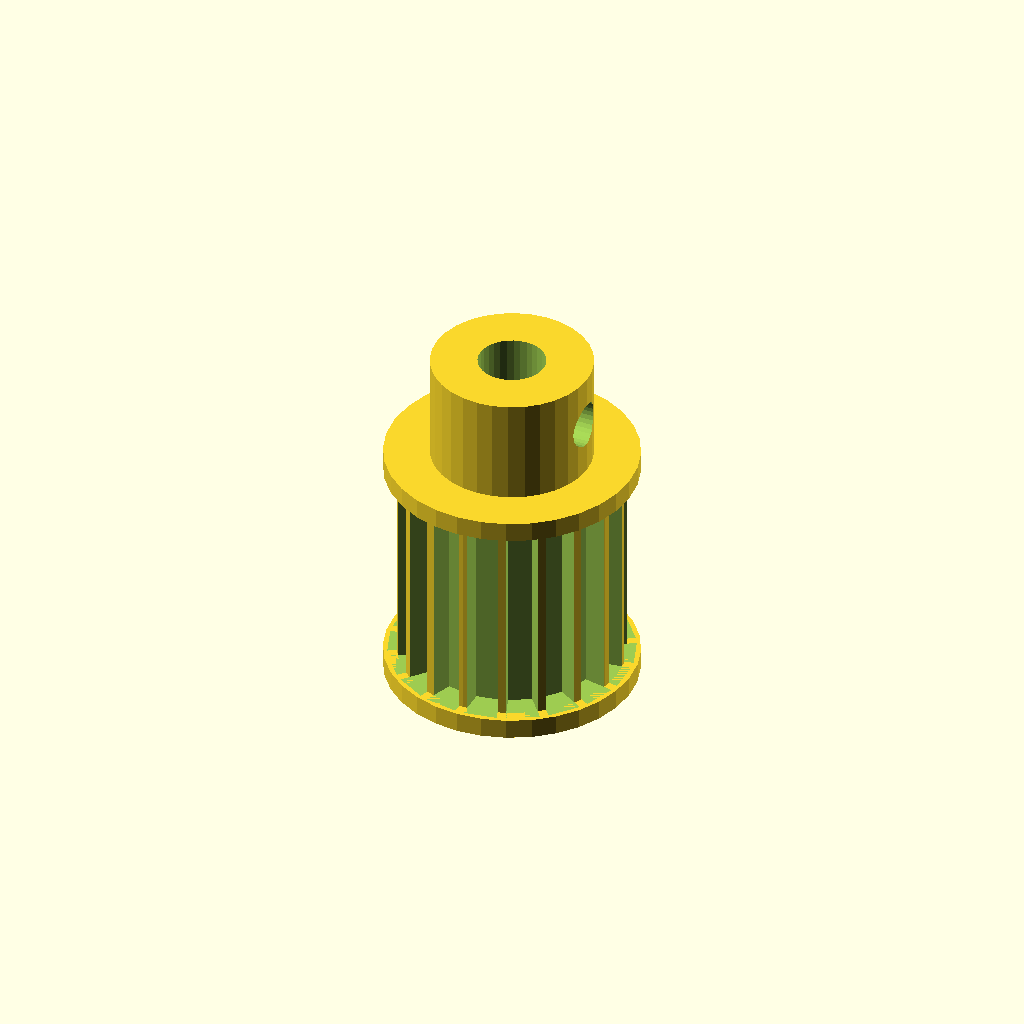
Cell 1: the model at its default parameters.
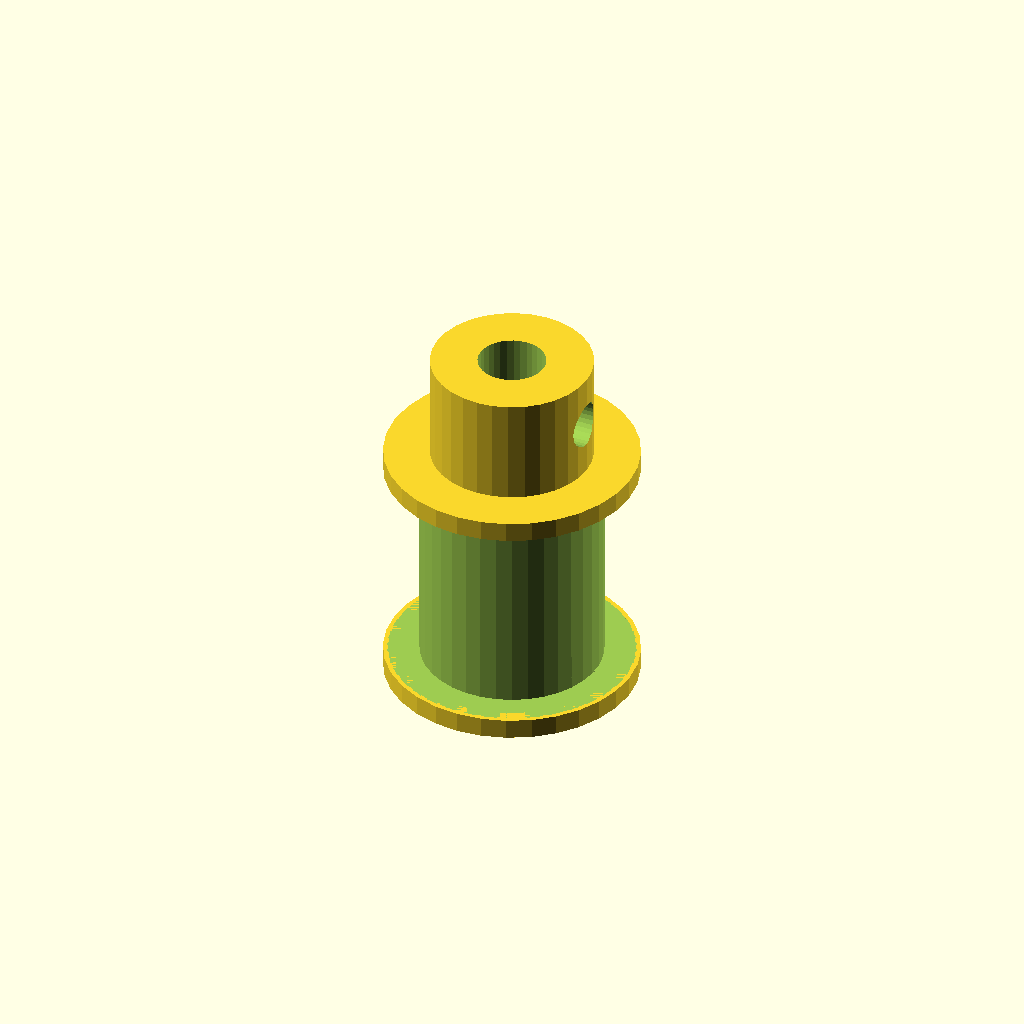
Cell 2: the same model with n_teeth = 36.
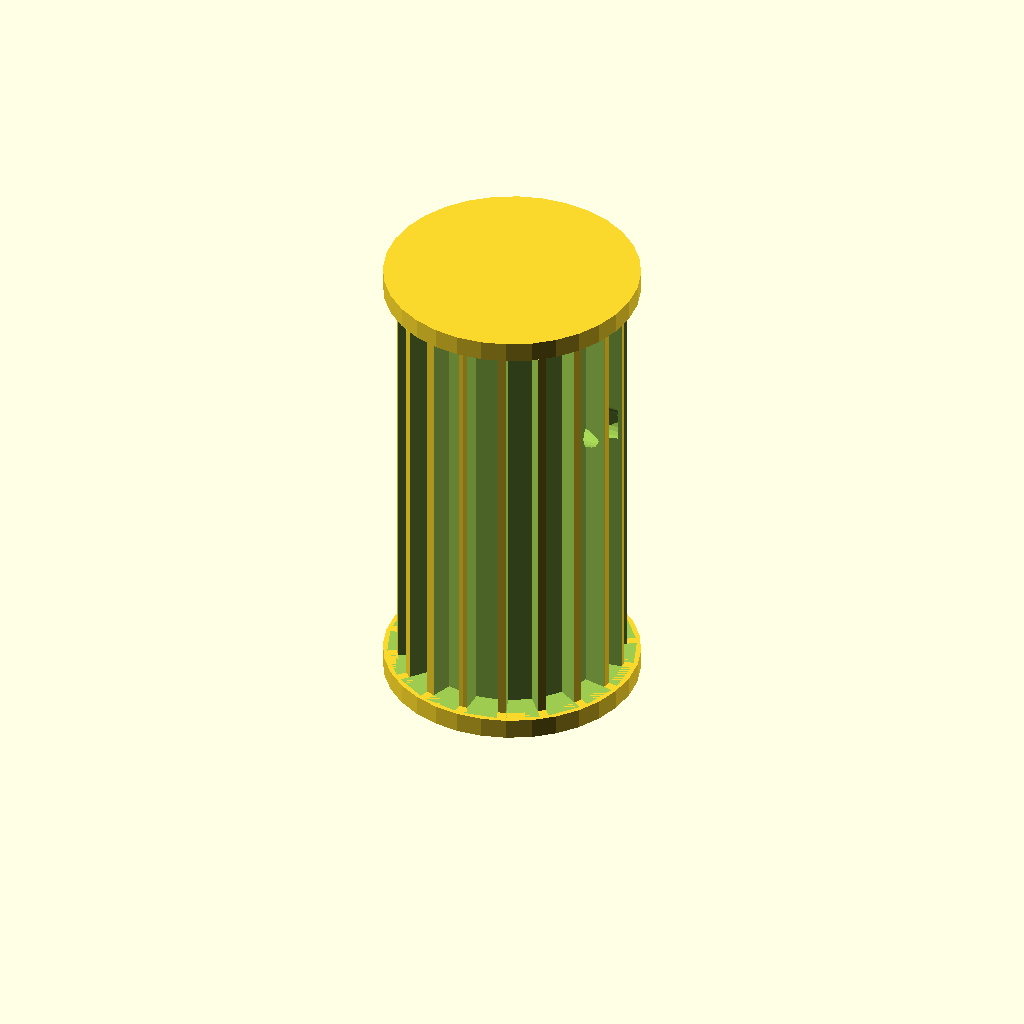
Cell 3: the same model with rim_w = 32.
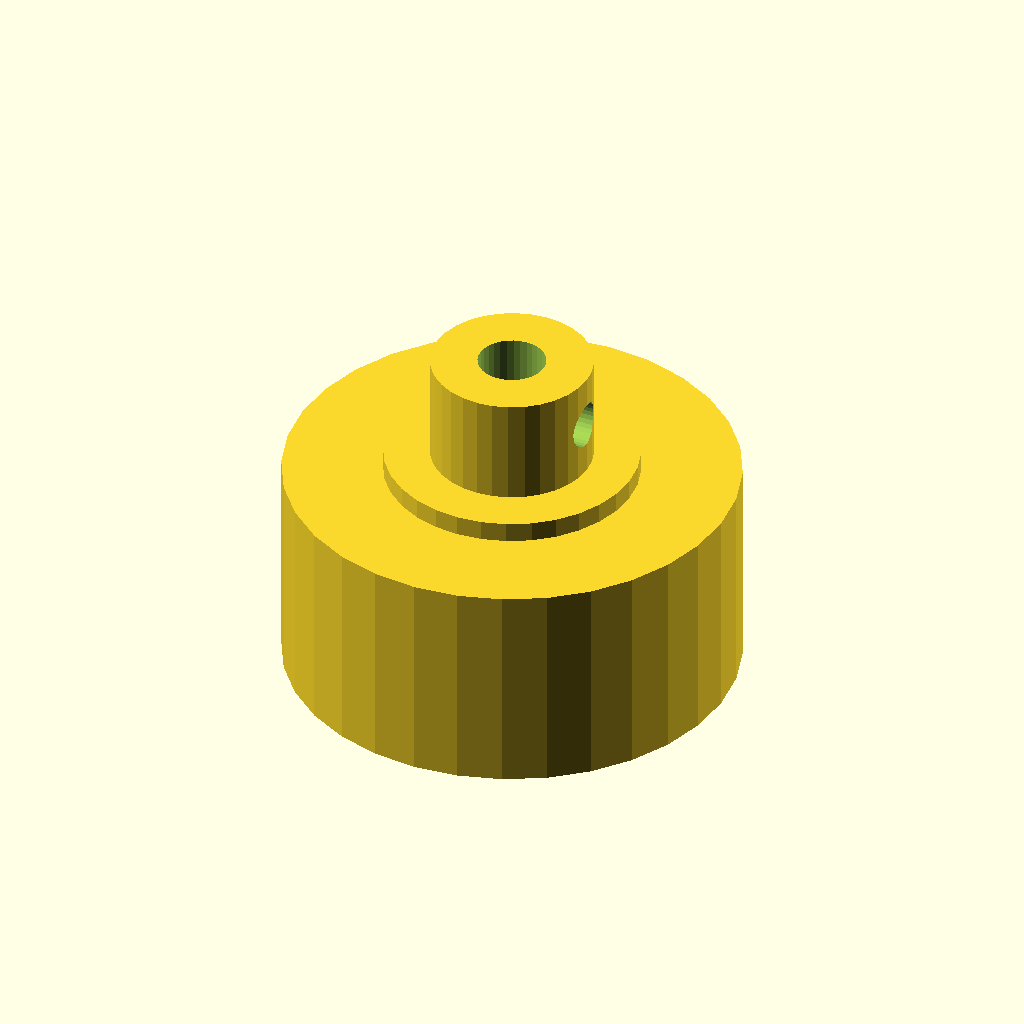
Cell 4: the same model with tip_d = 33.68.
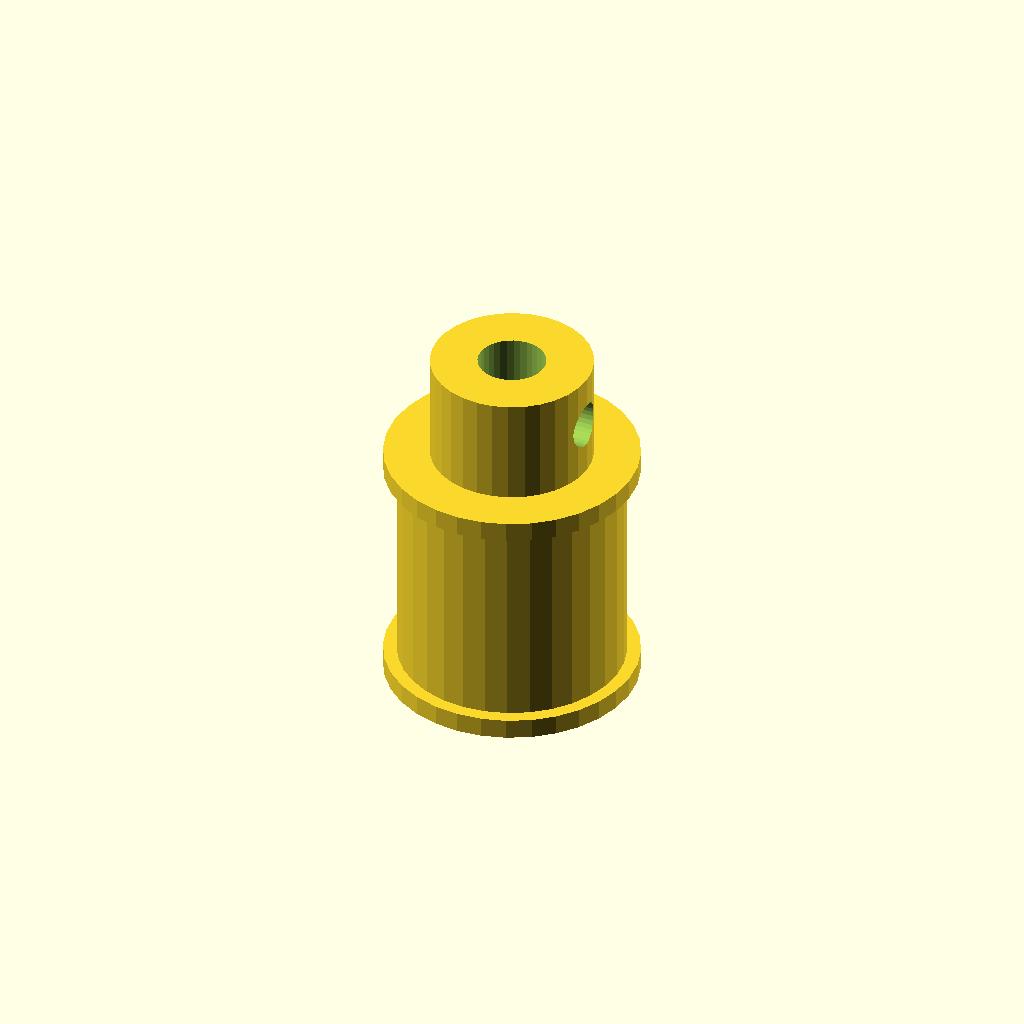
Cell 5: the same model with root_d = 29.28.
All cells are drawn from one camera (rotation 55°, 0°, 25°, orthographic, colour scheme Cornfield), so only the parameter changes between them.
Source of the model, optional_data/data/gen2/pulleys/part_0062.scad:
$fn = 32;

// ----------------------------------------------------------------------
// Timing pulley: GT3 18T, pitch 3 mm, 18.84 mm x 27 mm
// ----------------------------------------------------------------------

// --- parameters (mm) ---
belt_pitch = 3;           // belt pitch
n_teeth = 18;             // number of grooves
rim_w = 16;               // belt width between the flanges
tip_d = 16.84;            // tip circle diameter
root_d = 14.64;           // groove bottom diameter
groove_h = 1.1;           // groove depth
tooth_w = 2.1;            // groove width at the tip circle
rim_d = 18.84;            // flange diameter
rim_t = 1.5;              // flange thickness
spigot_d = 13.04;         // flange spigot, sunk into the rim
spigot_h = 1.2;           // spigot depth into the rim
shaft_d = 5.04;           // shaft bore
hub_d = 12;               // hub diameter
hub_h = 8;                // hub above the flange
bottom_z = -1.5;          // lowest point of the pulley
top_z = 25.5;             // highest point of the pulley
set_d = 3.4;              // set screw tap hole

module rim() {
  cylinder(h = rim_w, d = tip_d);
}

module groove_cutter() {
  /* belt tooth groove: deeper than wide, cut through the belt width */
  translate([root_d / 2, 0, 0])
    linear_extrude(height = rim_w)
      polygon(points = [[-0.6, -tooth_w * 0.42], [groove_h + 0.6, -tooth_w * 0.6],
                        [groove_h + 0.6, tooth_w * 0.6], [-0.6, tooth_w * 0.42]]);
}

module flanges() {
  translate([0, 0, -rim_t]) cylinder(h = rim_t, d = rim_d);
  translate([0, 0, rim_w]) cylinder(h = rim_t, d = rim_d);
  translate([0, 0, -spigot_h]) cylinder(h = spigot_h + 0.6, d = spigot_d);
  translate([0, 0, rim_w - 0.6]) cylinder(h = spigot_h + 0.6, d = spigot_d);
}

module hub() {
  translate([0, 0, bottom_z]) cylinder(h = top_z - bottom_z, d = hub_d);
}

difference() {
  union() {
    rim();
    hub();
    flanges();
  }
  for (i = [0 : n_teeth - 1]) rotate([0, 0, i * 360 / n_teeth]) groove_cutter();
  translate([0, 0, bottom_z - 1]) cylinder(h = top_z - bottom_z + 2, d = shaft_d);
  translate([-1, 0, top_z - hub_h * 0.5]) rotate([0, 90, 0]) cylinder(h = hub_d / 2 + 3, d = set_d);
}
Customizer parameters (derived from the source; name, type, default, range or options):
belt_pitch: number, default 3
n_teeth: number, default 18
rim_w: number, default 16
tip_d: number, default 16.84
root_d: number, default 14.64
groove_h: number, default 1.1
tooth_w: number, default 2.1
rim_d: number, default 18.84
rim_t: number, default 1.5
spigot_d: number, default 13.04
spigot_h: number, default 1.2
shaft_d: number, default 5.04
hub_d: number, default 12
hub_h: number, default 8
bottom_z: number, default -1.5
top_z: number, default 25.5
set_d: number, default 3.4
